The GitHub repository pluto311207/Smart_Trash_Bin_AI-AIvsArduino- contains a labelled image folder "processed" with 3 categories: metal, paper, plastic. Examples follow, each with its label.

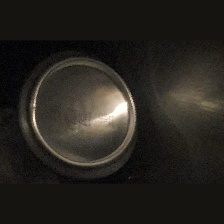
Label: metal

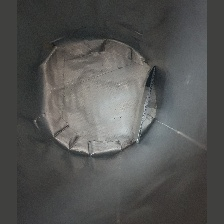
Label: plastic

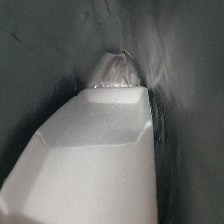
Label: plastic

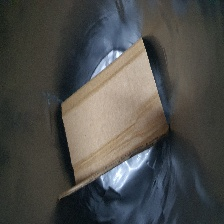
Label: paper

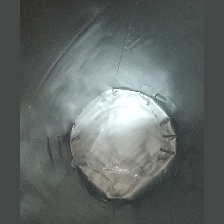
Label: plastic

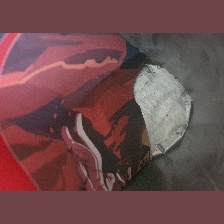
Label: paper
